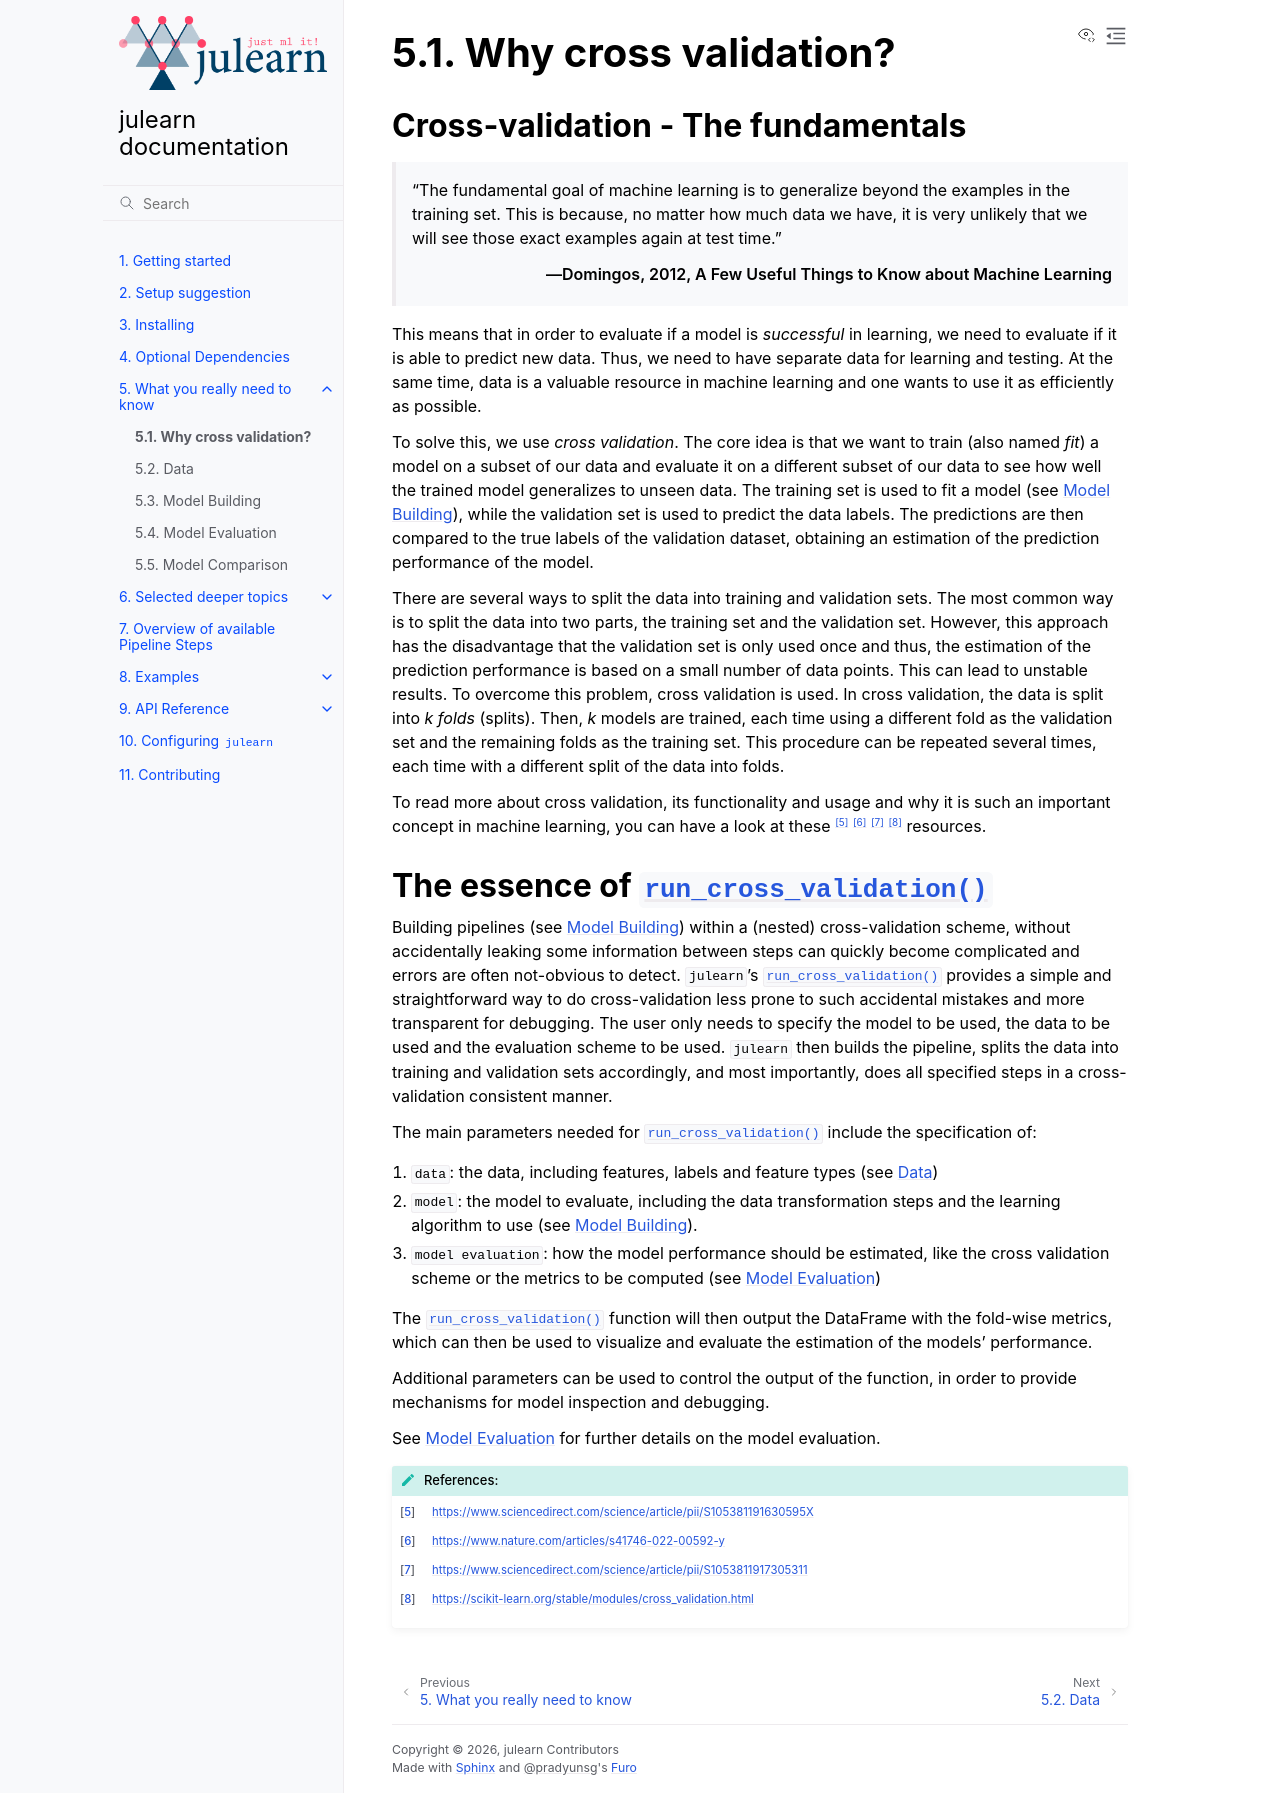

repository: juaml/julearn · page: main/what_really_need_know/cross_validation.html · generator: sphinx

.. _why_cv:

Why cross validation?
=====================

Cross-validation - The fundamentals
-----------------------------------

   "The fundamental goal of machine learning is to generalize beyond the
   examples in the training set. This is because, no matter how much data we
   have, it is very unlikely that we will see those exact examples again at
   test time.”

   -- Domingos, 2012, A Few Useful Things to Know about Machine Learning

This means that in order to evaluate if a model is *successful* in learning,
we need to evaluate if it is able to predict new data. Thus, we need to have
separate data for learning and testing. At the same time, data is a valuable
resource in machine learning and one wants to use it as efficiently as possible.

To solve this, we use *cross validation*. The core idea is that we want to
train (also named *fit*) a model on a subset of our data and evaluate it on a
different subset of our data to see how well the trained model generalizes to
unseen data. The training set is used to fit a model
(see :ref:`pipeline_usage`), while the validation set is used to predict the
data labels. The predictions are then compared to the true labels of the
validation dataset, obtaining an estimation of the prediction performance of
the model.

There are several ways to split the data into training and validation sets.
The most common way is to split the data into two parts, the training set and
the validation set. However, this approach has the disadvantage that the
validation set is only used once and thus, the estimation of the prediction
performance is based on a small number of data points. This can lead to
unstable results. To overcome this problem, cross validation is used. In
cross validation, the data is split into *k* *folds* (splits). Then, *k*
models are trained, each time using a different fold as the validation set and
the remaining folds as the training set. This procedure can be repeated several
times, each time with a different split of the data into folds.

To read more about cross validation, its functionality and usage and why it is
such an important concept in machine learning, you can have a look at these
[#1]_ [#2]_ [#3]_ [#4]_ resources.


The essence of :func:`.run_cross_validation`
--------------------------------------------

Building pipelines (see :ref:`pipeline_usage`) within a (nested)
cross-validation scheme, without accidentally leaking some information between
steps can quickly become complicated and errors are often not-obvious to
detect. ``julearn``'s :func:`.run_cross_validation` provides a simple and
straightforward way to do cross-validation less prone to such accidental
mistakes and more transparent for debugging. The user only needs to specify
the model to be used, the data to be used and the evaluation scheme to be used.
``julearn`` then builds the pipeline, splits the data into training and
validation sets accordingly, and most importantly, does all specified steps in a
cross-validation consistent manner.

The main parameters needed for :func:`.run_cross_validation` include the
specification of:

#. ``data``: the data, including features, labels and feature types
   (see :ref:`data_usage`)
#. ``model``: the model to evaluate, including the data transformation steps
   and the learning algorithm to use (see :ref:`pipeline_usage`).
#. ``model evaluation``: how the model performance should be estimated,
   like the cross validation scheme or the metrics to be computed
   (see :ref:`model_evaluation_usage`)

The  :func:`.run_cross_validation` function will then output the DataFrame with
the fold-wise metrics, which can then be used to visualize and evaluate the
estimation of the models' performance.

Additional parameters can be used to control the output of the function, in
order to provide mechanisms for model inspection and debugging.

See :ref:`model_evaluation_usage` for further details on the model evaluation.


.. topic:: References:

      .. [#1] https://www.sciencedirect.com/science/article/pii/S105381191630595X

      .. [#2] https://www.nature.com/articles/s41746-022-00592-y

      .. [#3] https://www.sciencedirect.com/science/article/pii/S1053811917305311

      .. [#4] https://scikit-learn.org/stable/modules/cross_validation.html
